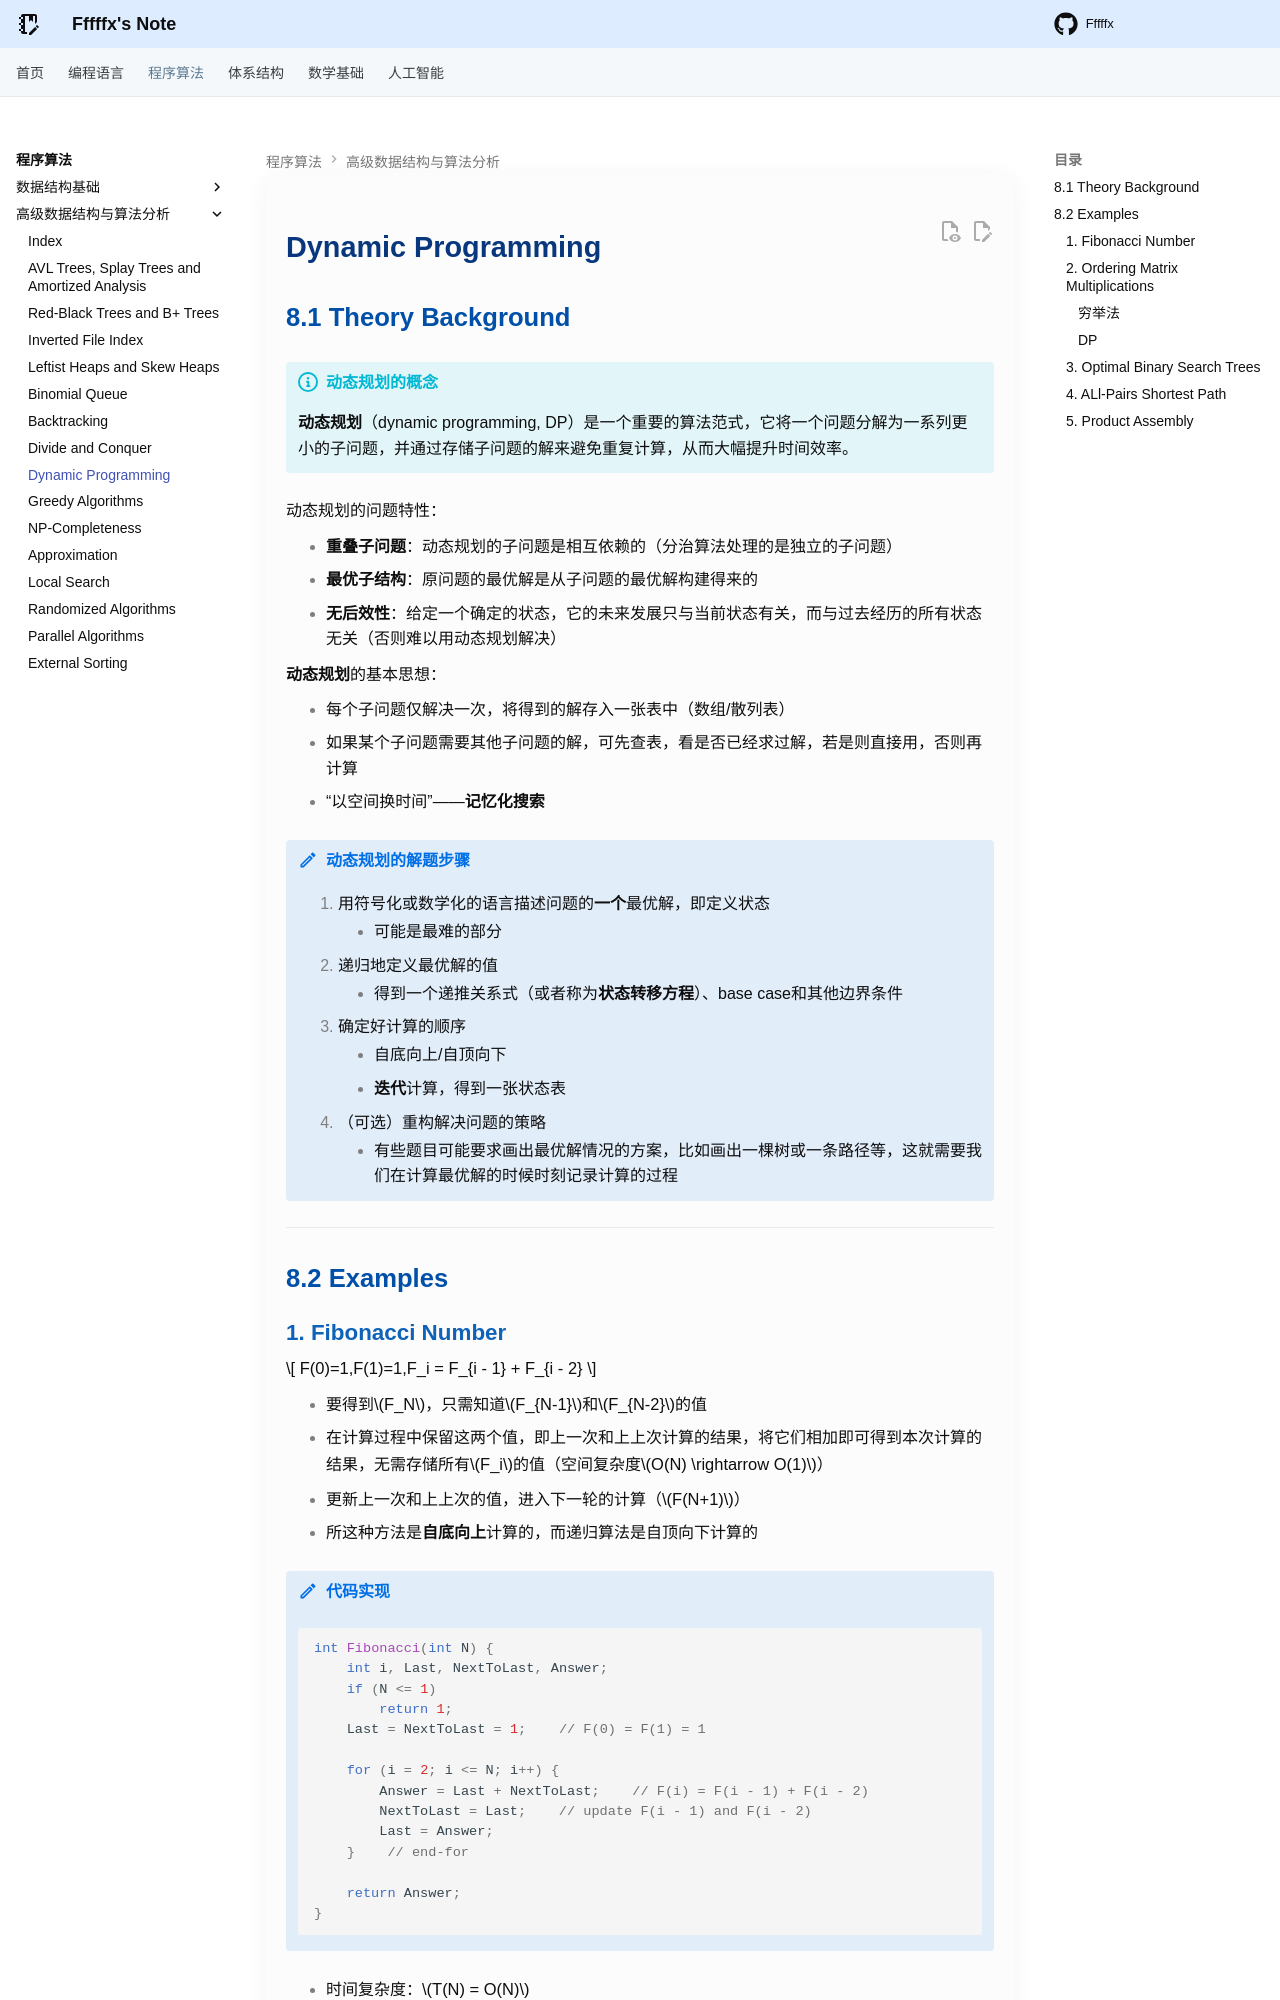

repository: Fffffx0618/PsyBlog · page: Algorithm/ADS/Lec8.html · generator: mkdocs

# Dynamic Programming

## 8.1 Theory Background

!!! info "动态规划的概念"

    **动态规划**（dynamic programming, DP）是一个重要的算法范式，它将一个问题分解为一系列更小的子问题，并通过存储子问题的解来避免重复计算，从而大幅提升时间效率。

动态规划的问题特性：

- **重叠子问题**：动态规划的子问题是相互依赖的（分治算法处理的是独立的子问题）
- **最优子结构**：原问题的最优解是从子问题的最优解构建得来的
- **无后效性**：给定一个确定的状态，它的未来发展只与当前状态有关，而与过去经历的所有状态无关（否则难以用动态规划解决）

**动态规划**的基本思想：

- 每个子问题仅解决一次，将得到的解存入一张表中（数组/散列表）
- 如果某个子问题需要其他子问题的解，可先查表，看是否已经求过解，若是则直接用，否则再计算
- “以空间换时间”——**记忆化搜索**

!!! note "动态规划的解题步骤"

    1. 用符号化或数学化的语言描述问题的**一个**最优解，即定义状态
        - 可能是最难的部分
    2. 递归地定义最优解的值
        - 得到一个递推关系式（或者称为**状态转移方程**）、base case和其他边界条件
    3. 确定好计算的顺序
        - 自底向上/自顶向下
        - **迭代**计算，得到一张状态表
    4. （可选）重构解决问题的策略
        - 有些题目可能要求画出最优解情况的方案，比如画出一棵树或一条路径等，这就需要我们在计算最优解的时候时刻记录计算的过程

---

## 8.2 Examples

### 1. Fibonacci Number

$$
F(0)=1,F(1)=1,F_i = F_{i - 1} + F_{i - 2}
$$

- 要得到$F_N$，只需知道$F_{N-1}$和$F_{N-2}$的值
- 在计算过程中保留这两个值，即上一次和上上次计算的结果，将它们相加即可得到本次计算的结果，无需存储所有$F_i$的值（空间复杂度$O(N) \rightarrow O(1)$）
- 更新上一次和上上次的值，进入下一轮的计算（$F(N+1)$）
- 所这种方法是**自底向上**计算的，而递归算法是自顶向下计算的

!!! note "代码实现"

    ```cpp
    int Fibonacci(int N) {
        int i, Last, NextToLast, Answer;
        if (N <= 1)
            return 1;
        Last = NextToLast = 1;    // F(0) = F(1) = 1

        for (i = 2; i <= N; i++) {
            Answer = Last + NextToLast;    // F(i) = F(i - 1) + F(i - 2)
            NextToLast = Last;    // update F(i - 1) and F(i - 2)
            Last = Answer;
        }    // end-for

        return Answer;
    }
    ```

- 时间复杂度：$T(N) = O(N)$

### 2. Ordering Matrix Multiplications

!!! question

    对于多个矩阵的乘法，乘法的顺序相当关键，如果顺序选择不当，会让计算次数变多。

    <div style="text-align: center"><img src="images/lec8/1.png" width="70%"></div>

    问题：对于一个给定的多矩阵乘法，请找出最优的乘法顺序。

#### 穷举法 

- 令 $b_n$ 为计算矩阵乘法 $\mathbf{M}_1 \cdot \mathbf{M}_2 \cdot \dots \cdot \mathbf{M}_n$ 的顺序数，易知 $b_2 = 1, b_3 = 2, b_4 = 5, \dots$
- 令 $\mathbf{M}_{ij} = \mathbf{M}_i \cdot \dots \cdot \mathbf{M}_j$，那么 $\mathbf{M}_{1n} = \mathbf{M}_1 \cdot \dots \cdot \mathbf{M}_n = \mathbf{M}_{1i} \cdot \mathbf{M}_{i+1\ n}$
- 令 $b_n$ 为 $\mathbf{M}_{1n}$ 的乘法顺序数，$b_i$ 为 $\mathbf{M}_{1i}$ 的乘法顺序数，$b_{n - i}$ 为 $\mathbf{M}_{i + 1\ n}$ 的乘法顺序数

    $$
    \Rightarrow b_n = \sum\limits_{i = 1}^{n - 1}b_i b_{n - i}，\text{其中 } n > 1 \text{ 且 } b_1 = 1
    $$

    经计算，$b_n = O(\dfrac{4^n}{n\sqrt{n}})$，且 $b_n$ 是一个**卡特兰数 (Catalan number)**
